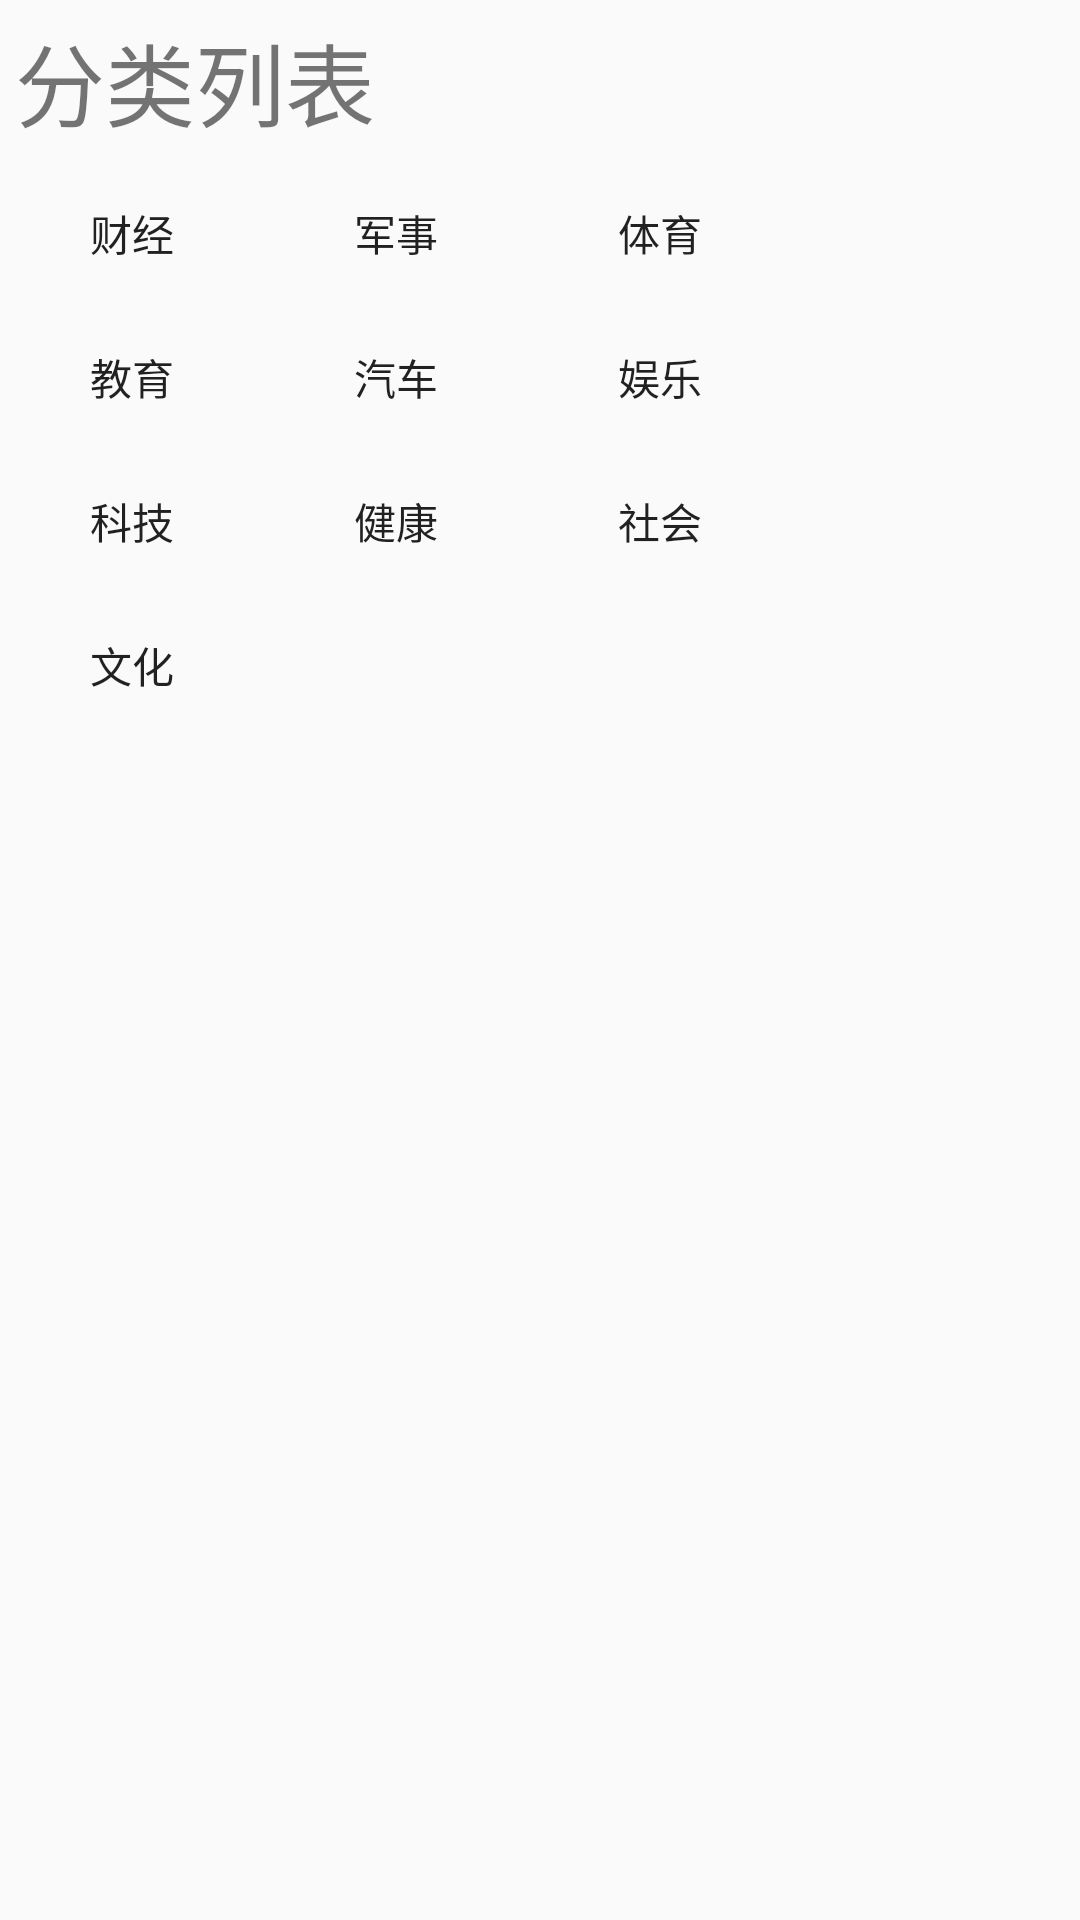

Layout XML and referenced resources for this Android screen:
<!-- AndroidManifest.xml: application theme Theme.AppCompat.Light.NoActionBar -->
<!-- res/layout/category_list.xml -->
<?xml version="1.0" encoding="utf-8"?>

<androidx.constraintlayout.widget.ConstraintLayout xmlns:android="http://schemas.android.com/apk/res/android"
    android:layout_width="match_parent"
    android:layout_height="match_parent">
    <LinearLayout
        android:layout_width="match_parent"
        android:layout_height="match_parent"
        android:orientation="vertical">
        <TextView
            android:layout_width="match_parent"
            android:layout_height="wrap_content"
            android:text="分类列表"
            android:textSize="30dp"
            android:padding="5dp"/>
        <TableLayout
            android:layout_width="match_parent"
            android:layout_height="wrap_content"
            android:shrinkColumns="0,1,2">
            <TableRow>
                <Button
                    android:id="@+id/finance"
                    android:layout_width="wrap_content"
                    android:layout_height="wrap_content"
                    android:text="财经"
                    android:layout_column="0"
                    android:elevation="8dp"
                    android:background="@drawable/round_button"/>
                <Button
                    android:id="@+id/military"
                    android:layout_width="wrap_content"
                    android:layout_height="wrap_content"
                    android:text="军事"
                    android:layout_column="1"
                    android:elevation="8dp"
                    android:background="@drawable/round_button"/>
                <Button
                    android:id="@+id/sports"
                    android:layout_width="wrap_content"
                    android:layout_height="wrap_content"
                    android:text="体育"
                    android:layout_column="2"
                    android:elevation="8dp"
                    android:background="@drawable/round_button"/>
            </TableRow>

            <TableRow>
                <Button
                    android:id="@+id/education"
                    android:layout_width="wrap_content"
                    android:layout_height="wrap_content"
                    android:text="教育"
                    android:layout_column="0"
                    android:elevation="8dp"
                    android:background="@drawable/round_button"/>
                <Button
                    android:id="@+id/cars"
                    android:layout_width="wrap_content"
                    android:layout_height="wrap_content"
                    android:text="汽车"
                    android:layout_column="1"
                    android:elevation="8dp"
                    android:background="@drawable/round_button"/>
                <Button
                    android:id="@+id/entertainment"
                    android:layout_width="wrap_content"
                    android:layout_height="wrap_content"
                    android:text="娱乐"
                    android:layout_column="2"
                    android:elevation="8dp"
                    android:background="@drawable/round_button"/>
            </TableRow>

            <TableRow>
                <Button
                    android:id="@+id/technology"
                    android:layout_width="wrap_content"
                    android:layout_height="wrap_content"
                    android:text="科技"
                    android:layout_column="0"
                    android:elevation="8dp"
                    android:background="@drawable/round_button"/>
                <Button
                    android:id="@+id/health"
                    android:layout_width="wrap_content"
                    android:layout_height="wrap_content"
                    android:text="健康"
                    android:layout_column="1"
                    android:elevation="8dp"
                    android:background="@drawable/round_button"/>
                <Button
                    android:id="@+id/society"
                    android:layout_width="wrap_content"
                    android:layout_height="wrap_content"
                    android:text="社会"
                    android:layout_column="2"
                    android:elevation="8dp"
                    android:background="@drawable/round_button"/>
            </TableRow>

            <TableRow>
                <Button
                    android:id="@+id/culture"
                    android:layout_width="wrap_content"
                    android:layout_height="wrap_content"
                    android:text="文化"
                    android:layout_column="0"
                    android:elevation="8dp"
                    android:background="@drawable/round_button"/>
            </TableRow>
        </TableLayout>
    </LinearLayout>
</androidx.constraintlayout.widget.ConstraintLayout>
<!-- resources referenced by this layout -->
<resources>
  <!-- drawable round_button (drawable) -->
  <?xml version="1.0" encoding="utf-8"?>
  
  <shape xmlns:android="http://schemas.android.com/apk/res/android"
      android:shape="rectangle">
      <corners android:radius="25dp"/>
  </shape>
</resources>
